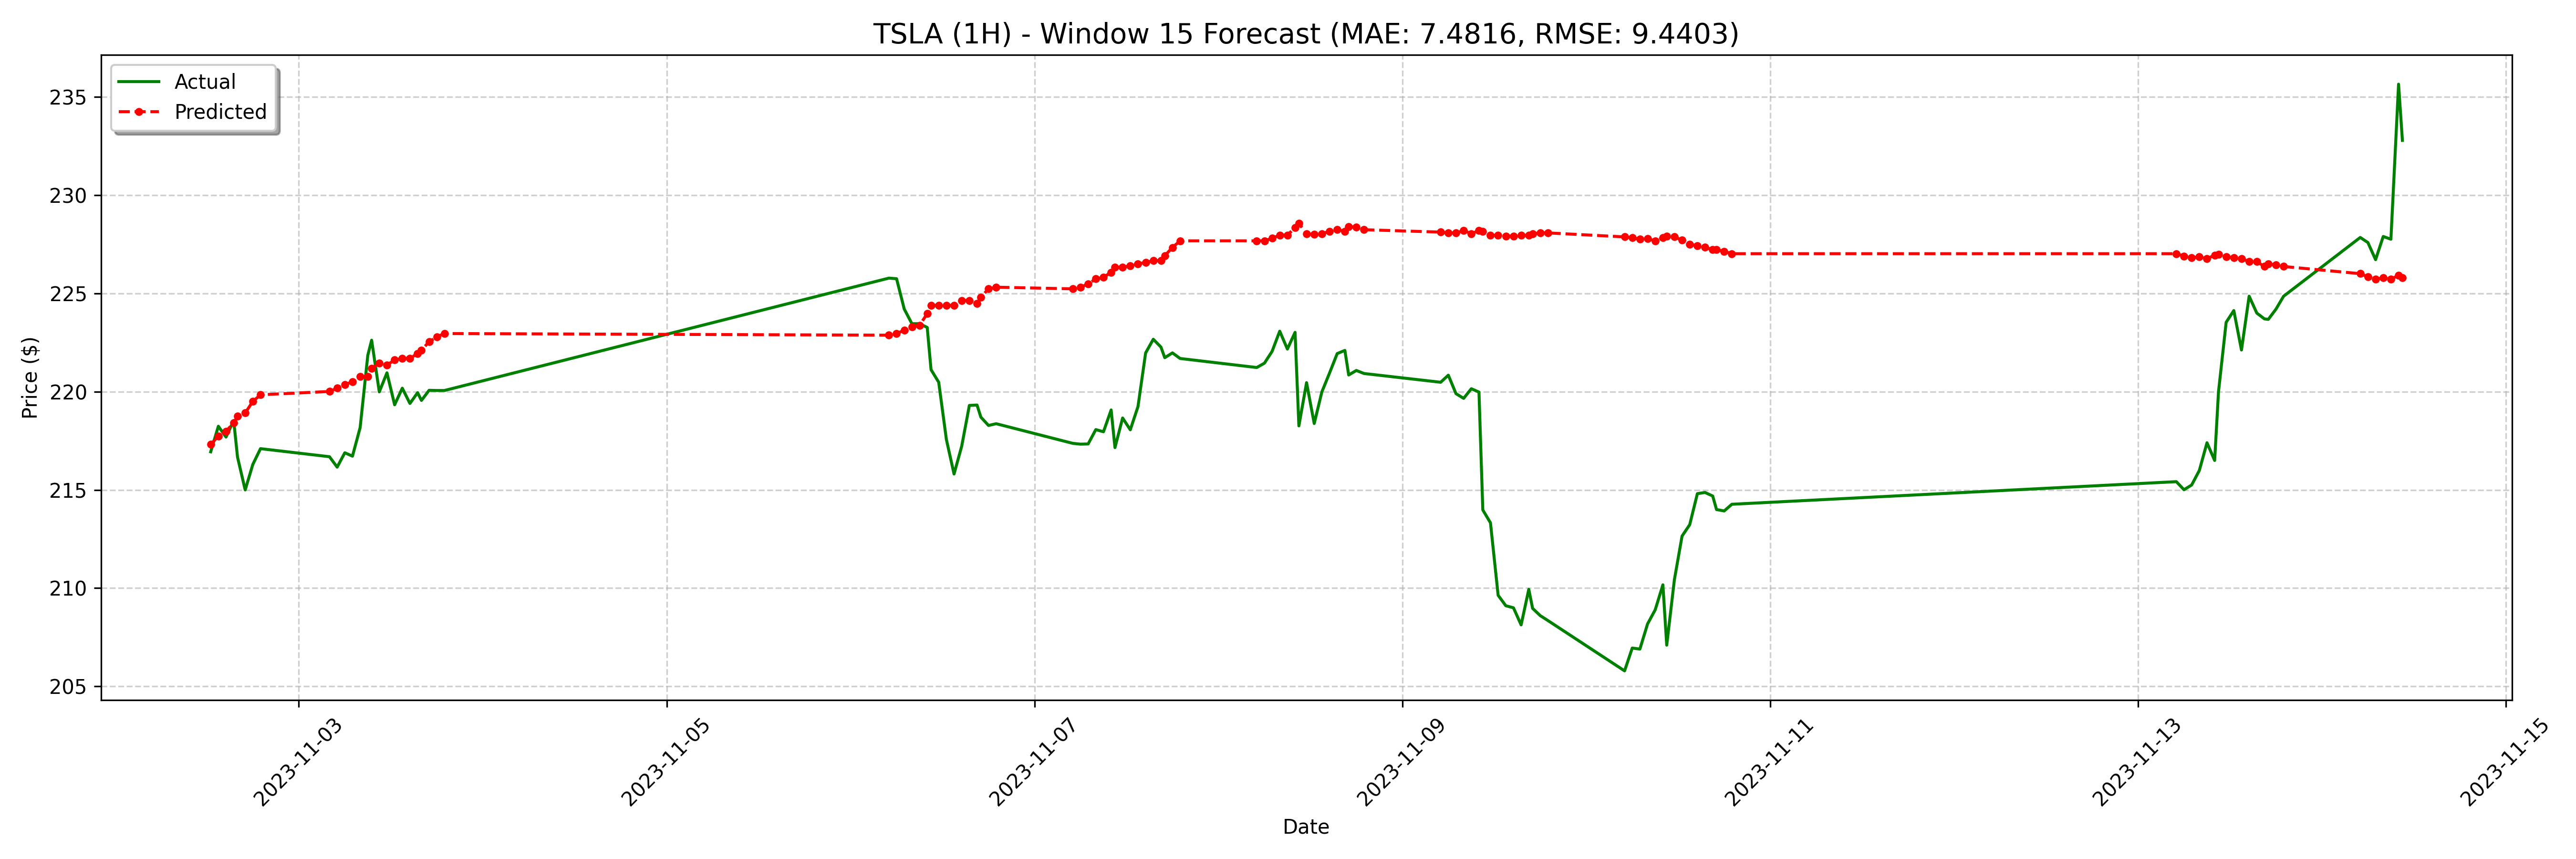

Values plotted in this chart, from the file beside it:
date, actual, forecast
2023-11-02 12:30:00-04:00, 216.9, 217.3
2023-11-02 13:30:00-04:00, 218.2, 217.7
2023-11-02 14:30:00-04:00, 217.7, 218
2023-11-02 15:30:00-04:00, 218.5, 218.4
2023-11-02 16:00:00-04:00, 216.7, 218.7
2023-11-02 17:00:00-04:00, 215.0, 218.9
2023-11-02 18:00:00-04:00, 216.3, 219.5
2023-11-02 19:00:00-04:00, 217.1, 219.8
2023-11-03 04:00:00-04:00, 216.7, 220
2023-11-03 05:00:00-04:00, 216.2, 220.2
2023-11-03 06:00:00-04:00, 216.9, 220.3
2023-11-03 07:00:00-04:00, 216.7, 220.5
2023-11-03 08:00:00-04:00, 218.2, 220.8
2023-11-03 09:00:00-04:00, 221.8, 220.8
2023-11-03 09:30:00-04:00, 222.6, 221.2
2023-11-03 10:30:00-04:00, 220, 221.4
2023-11-03 11:30:00-04:00, 221, 221.4
2023-11-03 12:30:00-04:00, 219.3, 221.6
2023-11-03 13:30:00-04:00, 220.2, 221.7
2023-11-03 14:30:00-04:00, 219.4, 221.7
2023-11-03 15:30:00-04:00, 219.9, 221.9
2023-11-03 16:00:00-04:00, 219.6, 222.1
2023-11-03 17:00:00-04:00, 220.1, 222.5
2023-11-03 18:00:00-04:00, 220.1, 222.8
2023-11-03 19:00:00-04:00, 220.1, 223
2023-11-06 04:00:00-05:00, 225.8, 222.9
2023-11-06 05:00:00-05:00, 225.8, 223
2023-11-06 06:00:00-05:00, 224.2, 223.1
2023-11-06 07:00:00-05:00, 223.5, 223.3
2023-11-06 08:00:00-05:00, 223.5, 223.4
2023-11-06 09:00:00-05:00, 223.3, 224
2023-11-06 09:30:00-05:00, 221.1, 224.4
2023-11-06 10:30:00-05:00, 220.5, 224.4
2023-11-06 11:30:00-05:00, 217.6, 224.4
2023-11-06 12:30:00-05:00, 215.8, 224.4
2023-11-06 13:30:00-05:00, 217.2, 224.6
2023-11-06 14:30:00-05:00, 219.3, 224.6
2023-11-06 15:30:00-05:00, 219.3, 224.5
2023-11-06 16:00:00-05:00, 218.7, 224.8
2023-11-06 17:00:00-05:00, 218.3, 225.2
2023-11-06 18:00:00-05:00, 218.4, 225.3
2023-11-07 04:00:00-05:00, 217.4, 225.2
2023-11-07 05:00:00-05:00, 217.3, 225.3
2023-11-07 06:00:00-05:00, 217.3, 225.5
2023-11-07 07:00:00-05:00, 218.1, 225.7
2023-11-07 08:00:00-05:00, 218, 225.8
2023-11-07 09:00:00-05:00, 219.1, 226.1
2023-11-07 09:30:00-05:00, 217.2, 226.3
2023-11-07 10:30:00-05:00, 218.7, 226.3
2023-11-07 11:30:00-05:00, 218.1, 226.4
2023-11-07 12:30:00-05:00, 219.2, 226.5
2023-11-07 13:30:00-05:00, 222, 226.6
2023-11-07 14:30:00-05:00, 222.7, 226.7
2023-11-07 15:30:00-05:00, 222.3, 226.7
2023-11-07 16:00:00-05:00, 221.7, 226.9
2023-11-07 17:00:00-05:00, 222, 227.3
2023-11-07 18:00:00-05:00, 221.7, 227.7
2023-11-08 04:00:00-05:00, 221.2, 227.7
2023-11-08 05:00:00-05:00, 221.4, 227.7
2023-11-08 06:00:00-05:00, 222.1, 227.8
... 68 more rows
